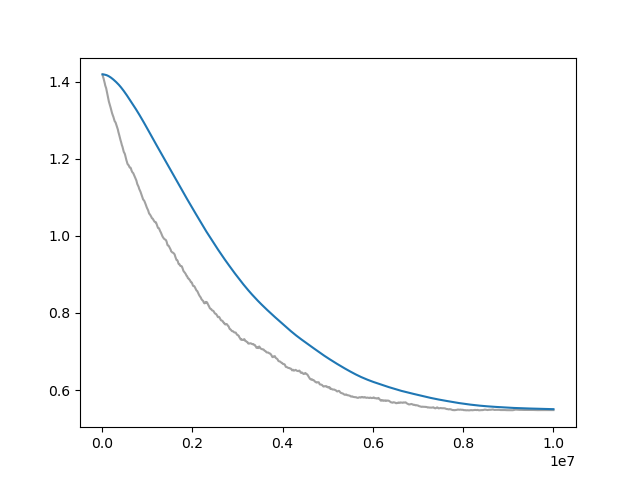

Source data for this figure (header and first rows):
Wall time, Step, Value
1712927592, 10000, 1.419
1712927648, 20000, 1.413
1712927704, 30000, 1.41
1712927761, 40000, 1.405
1712927817, 50000, 1.401
1712927873, 60000, 1.396
1712927930, 70000, 1.39
1712927986, 80000, 1.387
1712928042, 90000, 1.383
1712928099, 100000, 1.377
1712928153, 110000, 1.371
1712928211, 120000, 1.365
1712928267, 130000, 1.358
1712928327, 140000, 1.353
1712928386, 150000, 1.349
1712928442, 160000, 1.345
1712928499, 170000, 1.341
1712928555, 180000, 1.337
1712928611, 190000, 1.332
1712928668, 200000, 1.328
1712928725, 210000, 1.323
1712928780, 220000, 1.319
1712928837, 230000, 1.315
1712928894, 240000, 1.312
1712928949, 250000, 1.309
1712929006, 260000, 1.305
1712929063, 270000, 1.301
1712929120, 280000, 1.297
1712929176, 290000, 1.296
1712929230, 300000, 1.294
1712929288, 310000, 1.29
1712929342, 320000, 1.286
1712929399, 330000, 1.283
1712929453, 340000, 1.28
1712929510, 350000, 1.276
1712929564, 360000, 1.27
1712929620, 370000, 1.266
1712929675, 380000, 1.261
1712929736, 390000, 1.257
1712929791, 400000, 1.252
1712929848, 410000, 1.248
1712929904, 420000, 1.244
1712929961, 430000, 1.239
1712930018, 440000, 1.235
1712930074, 450000, 1.232
1712930129, 460000, 1.227
1712930184, 470000, 1.222
1712930242, 480000, 1.218
1712930301, 490000, 1.216
1712930359, 500000, 1.214
1712930415, 510000, 1.21
1712930472, 520000, 1.205
1712930527, 530000, 1.2
1712930585, 540000, 1.196
1712930641, 550000, 1.192
1712930698, 560000, 1.188
1712930753, 570000, 1.185
1712930809, 580000, 1.185
1712930868, 590000, 1.183
1712930930, 600000, 1.18
... 940 more rows
